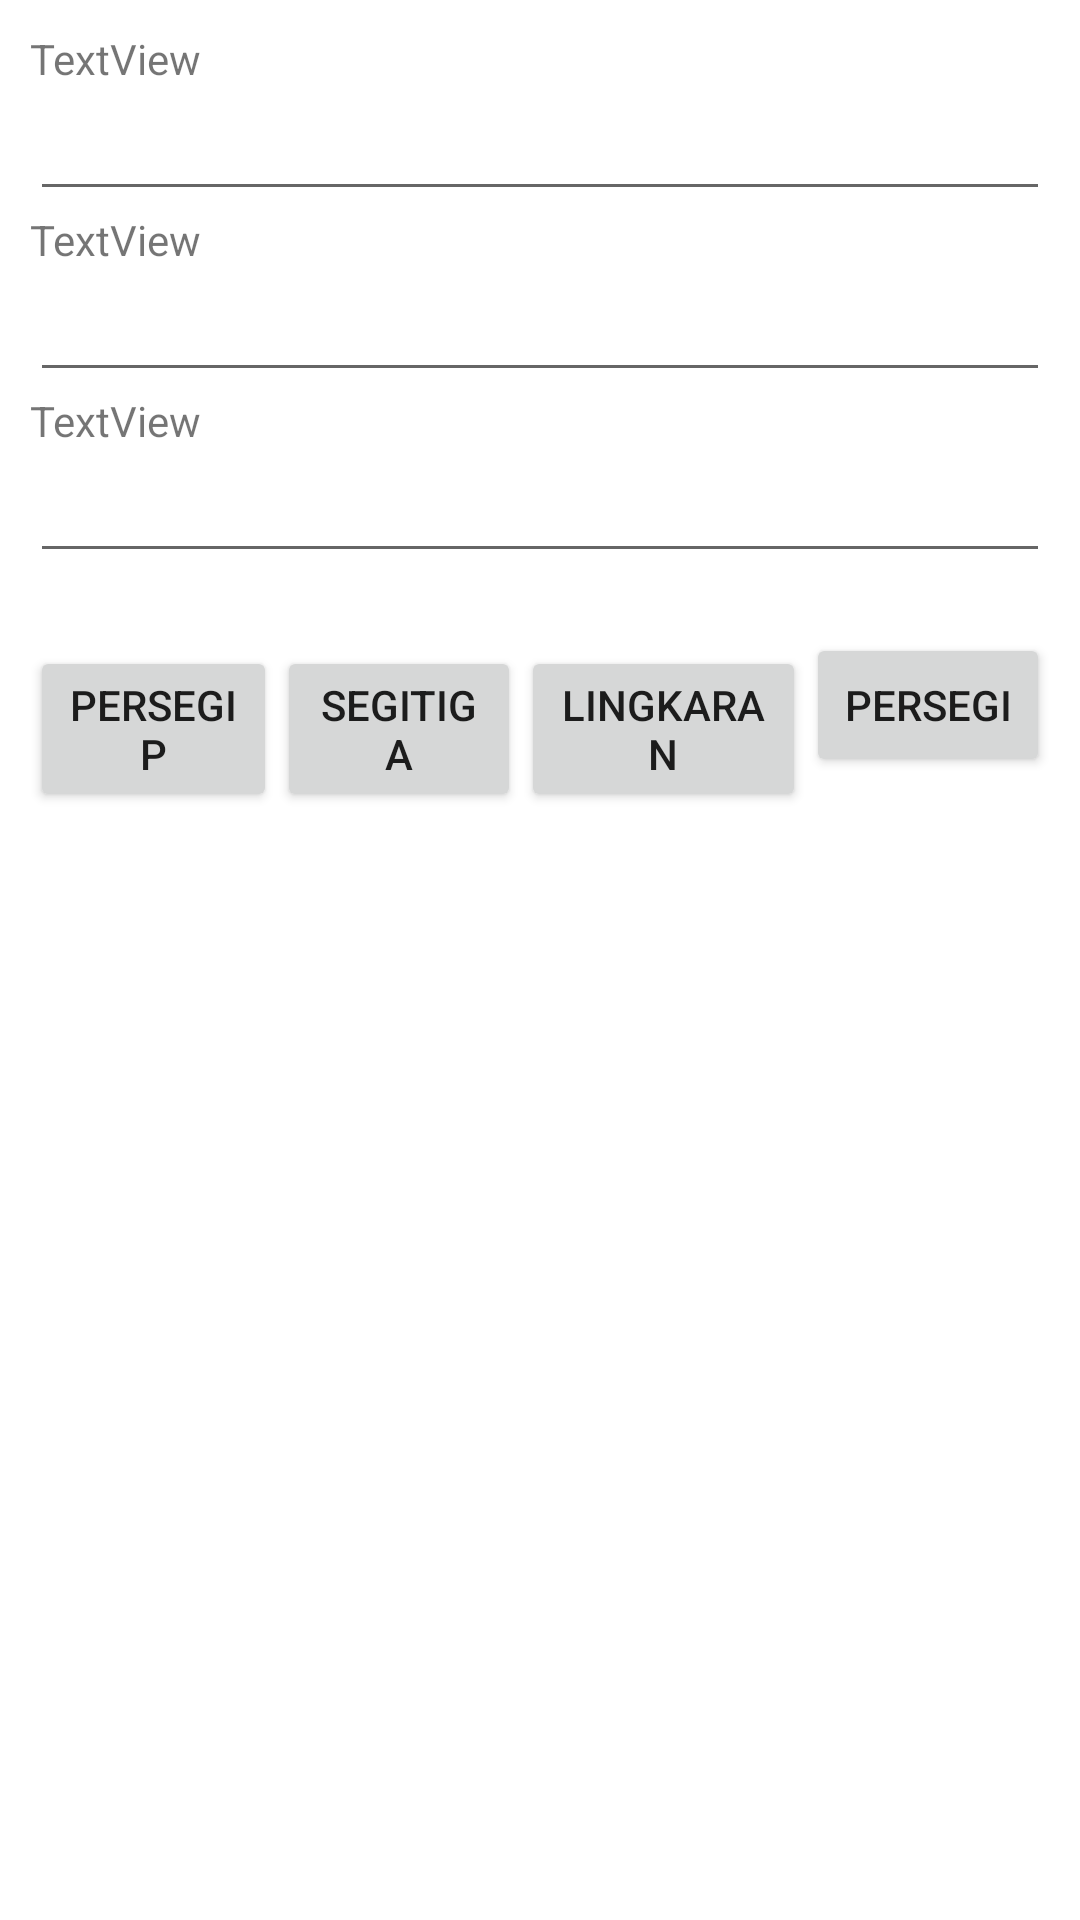

Reconstruct the res/layout file that produces this screen, plus the resources it refers to.
<!-- AndroidManifest.xml: application theme Theme.LatihanNaufal -->
<!-- res/layout/activity_main.xml -->
<?xml version="1.0" encoding="utf-8"?>
<androidx.constraintlayout.widget.ConstraintLayout xmlns:android="http://schemas.android.com/apk/res/android"
    xmlns:app="http://schemas.android.com/apk/res-auto"
    xmlns:tools="http://schemas.android.com/tools"
    android:layout_width="match_parent"
    android:layout_height="match_parent"
    tools:context=".MainActivity">

    <LinearLayout
        android:layout_width="match_parent"
        android:layout_height="match_parent"
        android:orientation="vertical">

        <LinearLayout
            android:layout_width="match_parent"
            android:layout_height="wrap_content"
            android:layout_margin="10dp"
            android:orientation="vertical">

            <TextView
                android:id="@+id/textView"
                android:layout_width="match_parent"
                android:layout_height="wrap_content"
                android:text="TextView" />

            <EditText
                android:id="@+id/edtNilai1"
                android:layout_width="match_parent"
                android:layout_height="wrap_content"
                android:ems="10"
                android:inputType="number" />

            <TextView
                android:id="@+id/textView5"
                android:layout_width="match_parent"
                android:layout_height="wrap_content"
                android:text="TextView" />

            <EditText
                android:id="@+id/edtNilai2"
                android:layout_width="match_parent"
                android:layout_height="wrap_content"
                android:ems="10"
                android:inputType="number" />

            <TextView
                android:id="@+id/textView6"
                android:layout_width="match_parent"
                android:layout_height="wrap_content"
                android:text="TextView" />

            <EditText
                android:id="@+id/edtHasil"
                android:layout_width="match_parent"
                android:layout_height="wrap_content"
                android:ems="10"
                android:inputType="number" />

        </LinearLayout>

        <LinearLayout
            android:layout_width="match_parent"
            android:layout_height="match_parent"
            android:layout_margin="10dp"
            android:orientation="horizontal">

            <Button
                android:id="@+id/btnpersegip"
                android:layout_width="wrap_content"
                android:layout_height="wrap_content"
                android:layout_weight="1"
                android:text="Persegip" />

            <Button
                android:id="@+id/btnsegitiga"
                android:layout_width="wrap_content"
                android:layout_height="wrap_content"
                android:layout_weight="1"
                android:text="Segitiga" />

            <Button
                android:id="@+id/btnlingkaran"
                android:layout_width="wrap_content"
                android:layout_height="wrap_content"
                android:layout_weight="1"
                android:text="Lingkaran" />

            <Button
                android:id="@+id/btnpersegi"
                android:layout_width="wrap_content"
                android:layout_height="wrap_content"
                android:layout_weight="1"
                android:text="Persegi" />
        </LinearLayout>
    </LinearLayout>
</androidx.constraintlayout.widget.ConstraintLayout>
<!-- resources referenced by this layout -->
<resources>
  <style name="Theme.LatihanNaufal" parent="Theme.MaterialComponents.DayNight.DarkActionBar">
          
          <item name="colorPrimary">@color/purple_500</item>
          <item name="colorPrimaryVariant">@color/purple_700</item>
          <item name="colorOnPrimary">@color/white</item>
          
          <item name="colorSecondary">@color/teal_200</item>
          <item name="colorSecondaryVariant">@color/teal_700</item>
          <item name="colorOnSecondary">@color/black</item>
          
          <item name="android:statusBarColor" tools:targetApi="l">?attr/colorPrimaryVariant</item>
          
      </style>
  <!-- not gathered from this repository: default colours our renderer supplied (Android Studio template values) -->
  <color name="purple_500">#FF6200EE</color>
  <color name="purple_700">#FF3700B3</color>
  <color name="teal_200">#FF03DAC5</color>
  <color name="teal_700">#FF018786</color>
  <color name="black">#FF000000</color>
  <color name="white">#FFFFFFFF</color>
</resources>
